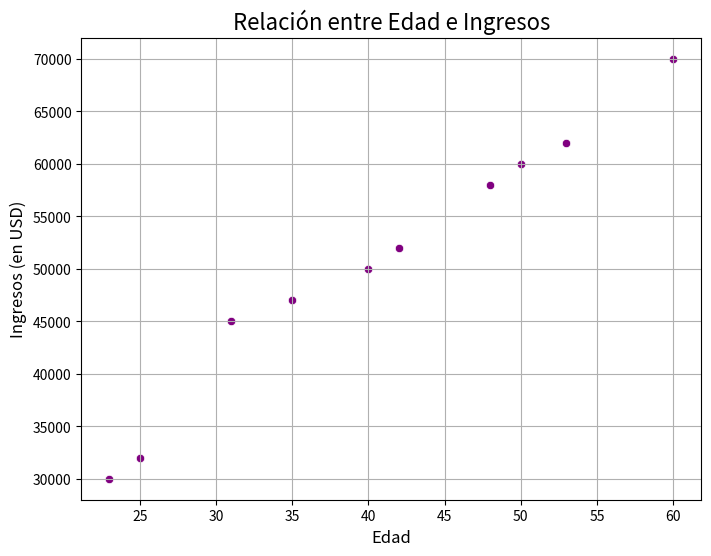

This figure's Python source:
import seaborn as sns
import pandas as pd
import matplotlib.pyplot as plt

# Crear un DataFrame
data = {
    'Edad': [23, 25, 31, 35, 40, 42, 48, 50, 53, 60],
    'Ingresos': [30000, 32000, 45000, 47000, 50000, 52000, 58000, 60000, 62000, 70000]
}
df = pd.DataFrame(data)

# Crear un gráfico de dispersión
plt.figure(figsize=(8, 6))
sns.scatterplot(x='Edad', y='Ingresos', data=df, color='purple')

# Personalizar el gráfico
plt.title('Relación entre Edad e Ingresos', fontsize=16)
plt.xlabel('Edad', fontsize=12)
plt.ylabel('Ingresos (en USD)', fontsize=12)
plt.grid(True)

# Mostrar el gráfico
plt.show()
